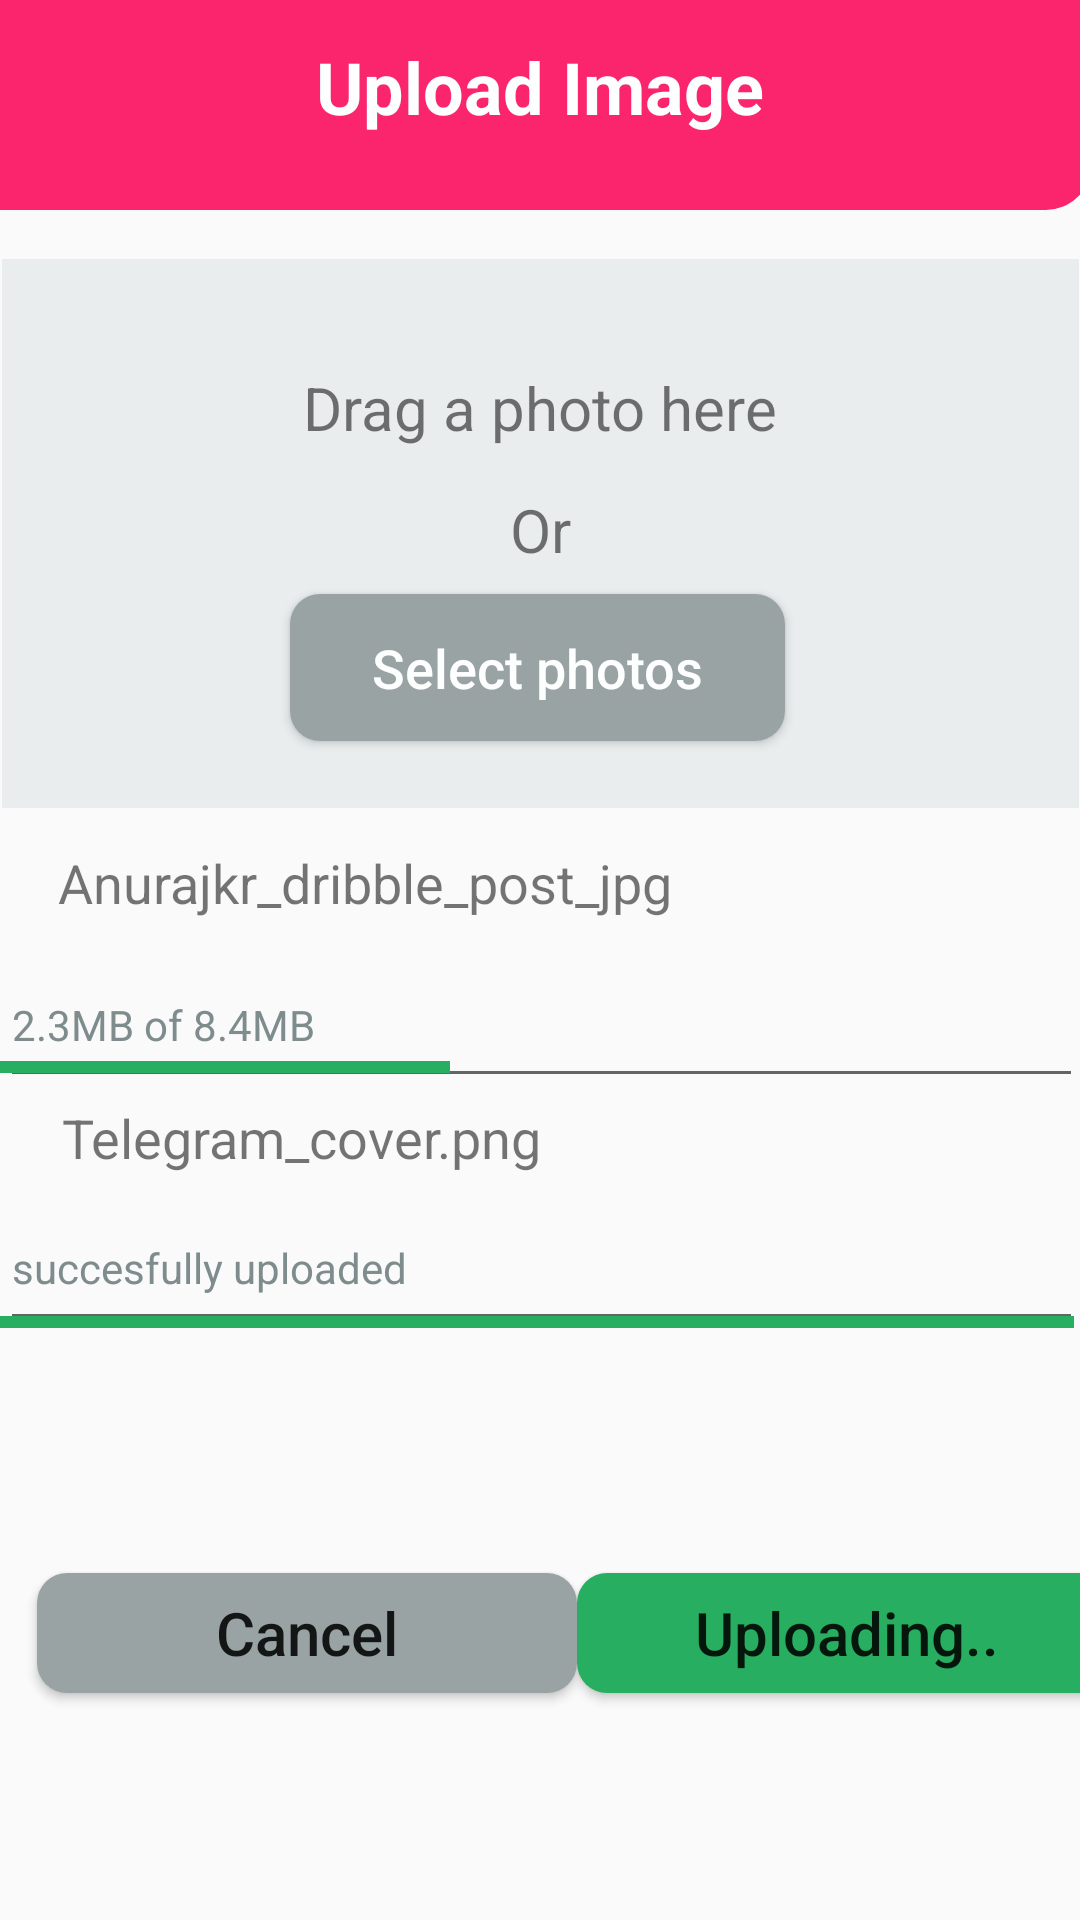

Write the Android layout XML for this screen, with the resource values it uses.
<!-- AndroidManifest.xml: application theme Theme.Market_Application -->
<!-- res/layout/activity_upload_image.xml -->
<?xml version="1.0" encoding="utf-8"?>
<androidx.constraintlayout.widget.ConstraintLayout xmlns:android="http://schemas.android.com/apk/res/android"
    xmlns:app="http://schemas.android.com/apk/res-auto"
    xmlns:tools="http://schemas.android.com/tools"
    android:id="@+id/main"
    android:layout_width="match_parent"
    android:layout_height="match_parent"
    tools:context=".Upload_Image">

    <com.google.android.material.appbar.MaterialToolbar

        android:id="@+id/materialToolbar5"
        android:layout_width="412dp"
        android:layout_height="45dp"
        android:background="?attr/colorPrimary"
        android:backgroundTint="#FA256D"
        android:minHeight="?attr/actionBarSize"
        android:theme="?attr/actionBarTheme"
        app:layout_constraintBottom_toBottomOf="parent"
        app:layout_constraintEnd_toEndOf="parent"
        app:layout_constraintHorizontal_bias="1.0"
        app:layout_constraintStart_toStartOf="parent"
        app:layout_constraintTop_toTopOf="parent"
        app:layout_constraintVertical_bias="0.0" />

    <com.google.android.material.appbar.MaterialToolbar

        android:id="@+id/materialToolbar7"
        android:layout_width="437dp"
        android:layout_height="70dp"
        android:background="@drawable/bt_round"
        android:minHeight="?attr/actionBarSize"
        android:theme="?attr/actionBarTheme"
        app:layout_constraintBottom_toBottomOf="parent"
        app:layout_constraintEnd_toEndOf="parent"
        app:layout_constraintHorizontal_bias="0.960"
        app:layout_constraintStart_toStartOf="parent"
        app:layout_constraintTop_toTopOf="parent"
        app:layout_constraintVertical_bias="0.0" />

    <TextView
        android:id="@+id/textView27"
        android:layout_width="wrap_content"
        android:layout_height="wrap_content"
        android:text="Upload Image"
        android:textColor="#FDFEFE"
        android:textSize="24sp"
        android:textStyle="bold"
        app:layout_constraintBottom_toBottomOf="parent"
        app:layout_constraintEnd_toEndOf="parent"
        app:layout_constraintStart_toStartOf="parent"
        app:layout_constraintTop_toTopOf="parent"
        app:layout_constraintVertical_bias="0.021" />

    <com.google.android.material.appbar.MaterialToolbar
        android:id="@+id/materialToolbar6"
        android:layout_width="359dp"
        android:layout_height="183dp"
        android:background="?attr/colorPrimary"
        android:backgroundTint="#EAEDED"
        android:minHeight="?attr/actionBarSize"
        android:theme="?attr/actionBarTheme"
        app:layout_constraintBottom_toBottomOf="parent"
        app:layout_constraintEnd_toEndOf="parent"
        app:layout_constraintStart_toStartOf="parent"
        app:layout_constraintTop_toTopOf="parent"
        app:layout_constraintVertical_bias="0.189" />

    <TextView
        android:id="@+id/textView28"
        android:layout_width="wrap_content"
        android:layout_height="wrap_content"
        android:text="Drag a photo here"
        android:textSize="20dp"
        app:layout_constraintBottom_toBottomOf="parent"
        app:layout_constraintEnd_toEndOf="parent"
        app:layout_constraintStart_toStartOf="parent"
        app:layout_constraintTop_toBottomOf="@+id/materialToolbar5"
        app:layout_constraintVertical_bias="0.136" />

    <TextView
        android:id="@+id/textView29"
        android:layout_width="wrap_content"
        android:layout_height="wrap_content"
        android:text="Or"
        android:textSize="20sp"
        app:layout_constraintBottom_toBottomOf="parent"
        app:layout_constraintEnd_toEndOf="parent"
        app:layout_constraintStart_toStartOf="parent"
        app:layout_constraintTop_toBottomOf="@+id/materialToolbar5"
        app:layout_constraintVertical_bias="0.208" />

    <Button
        android:id="@+id/button3"
        android:layout_width="165dp"
        android:layout_height="49dp"
        android:layout_marginTop="8dp"
        android:background="@drawable/btn_upload"
        android:text="Select photos"
        android:textAllCaps="false"
        android:textColor="#FDFEFE"
        android:textSize="18sp"
        app:layout_constraintEnd_toEndOf="@+id/textView29"
        app:layout_constraintHorizontal_bias="0.507"
        app:layout_constraintStart_toStartOf="@+id/textView29"
        app:layout_constraintTop_toBottomOf="@+id/textView29" />

    <TextView

        android:id="@+id/textView31"
        android:layout_width="wrap_content"
        android:layout_height="wrap_content"
        android:text="Telegram_cover.png"
        android:textSize="18sp"
        app:layout_constraintBottom_toBottomOf="parent"
        app:layout_constraintEnd_toEndOf="parent"
        app:layout_constraintHorizontal_bias="0.103"
        app:layout_constraintStart_toStartOf="parent"
        app:layout_constraintTop_toTopOf="parent"
        app:layout_constraintVertical_bias="0.596" />

    <TextView

        android:id="@+id/textView30"
        android:layout_width="wrap_content"
        android:layout_height="wrap_content"
        android:text="Anurajkr_dribble_post_jpg"
        android:textSize="18sp"
        app:layout_constraintBottom_toBottomOf="parent"
        app:layout_constraintEnd_toEndOf="parent"
        app:layout_constraintHorizontal_bias="0.125"
        app:layout_constraintStart_toStartOf="parent"
        app:layout_constraintTop_toTopOf="parent"
        app:layout_constraintVertical_bias="0.458" />

    <EditText

        android:id="@+id/editText3"
        android:layout_width="361dp"
        android:layout_height="52dp"
        android:ems="10"
        android:inputType="text"
        android:text="2.3MB of 8.4MB"
        android:textColor="#7F8C8D"
        android:textSize="14dp"
        app:layout_constraintBottom_toBottomOf="parent"
        app:layout_constraintEnd_toEndOf="parent"
        app:layout_constraintHorizontal_bias="0.52"
        app:layout_constraintStart_toStartOf="parent"
        app:layout_constraintTop_toBottomOf="@+id/button3"
        app:layout_constraintVertical_bias="0.196" />

    <EditText
        android:id="@+id/editTextText"
        android:layout_width="361dp"
        android:layout_height="52dp"
        android:ems="10"
        android:inputType="text"
        android:text="succesfully uploaded"
        android:textColor="#7F8C8D"
        android:textSize="14dp"
        app:layout_constraintBottom_toBottomOf="parent"
        app:layout_constraintEnd_toEndOf="parent"
        app:layout_constraintHorizontal_bias="0.52"
        app:layout_constraintStart_toStartOf="parent"
        app:layout_constraintTop_toBottomOf="@+id/button3"
        app:layout_constraintVertical_bias="0.434" />

    <Button
        android:id="@+id/btnCancel"
        android:layout_width="180dp"
        android:layout_height="40dp"
        android:background="@drawable/btn_upload"
        android:text="Cancel"
        android:textAllCaps="false"
        android:textSize="20dp"
        app:layout_constraintBottom_toBottomOf="parent"
        app:layout_constraintEnd_toEndOf="parent"
        app:layout_constraintHorizontal_bias="0.069"
        app:layout_constraintStart_toStartOf="parent"
        app:layout_constraintTop_toBottomOf="@+id/editTextText"
        app:layout_constraintVertical_bias="0.505" />

    <Button
        android:id="@+id/btnUploading"
        android:layout_width="180dp"
        android:layout_height="40dp"
        android:layout_marginStart="8dp"
        android:background="@drawable/btn_uploading"
        android:text="Uploading.."
        android:textAllCaps="false"
        android:textSize="20dp"
        app:layout_constraintBottom_toBottomOf="@+id/btnCancel"
        app:layout_constraintEnd_toEndOf="parent"
        app:layout_constraintHorizontal_bias="0.407"
        app:layout_constraintStart_toEndOf="@+id/btnCancel"
        app:layout_constraintTop_toTopOf="@+id/btnCancel"
        app:layout_constraintVertical_bias="0.0" />

    <ImageView

        android:layout_width="21dp"
        android:layout_height="25dp"
        app:layout_constraintBottom_toBottomOf="parent"
        app:layout_constraintEnd_toEndOf="parent"
        app:layout_constraintHorizontal_bias="0.942"
        app:layout_constraintStart_toStartOf="parent"
        app:layout_constraintTop_toTopOf="parent"
        app:layout_constraintVertical_bias="0.638"
        app:srcCompat="@drawable/cross" />

    <ImageView
        android:id="@+id/imageView3"
        android:layout_width="21dp"
        android:layout_height="25dp"
        app:layout_constraintBottom_toBottomOf="parent"
        app:layout_constraintEnd_toEndOf="parent"
        app:layout_constraintHorizontal_bias="0.94"
        app:layout_constraintStart_toStartOf="parent"
        app:layout_constraintTop_toBottomOf="@+id/button3"
        app:layout_constraintVertical_bias="0.197"
        app:srcCompat="@drawable/cross" />

    <com.google.android.material.appbar.MaterialToolbar
        android:id="@+id/materialToolbar2"
        android:layout_width="150dp"
        android:layout_height="4dp"
        android:background="?attr/colorPrimary"
        android:backgroundTint="#27AE60"
        android:minHeight="?attr/actionBarSize"
        android:theme="?attr/actionBarTheme"
        app:layout_constraintBottom_toBottomOf="parent"
        app:layout_constraintEnd_toEndOf="parent"
        app:layout_constraintHorizontal_bias="0.0"
        app:layout_constraintStart_toStartOf="@+id/editText3"
        app:layout_constraintTop_toBottomOf="@+id/materialToolbar6"
        app:layout_constraintVertical_bias="0.230"
        tools:ignore="MissingConstraints" />

    <com.google.android.material.appbar.MaterialToolbar

        android:layout_width="358dp"
        android:layout_height="4dp"
        android:background="?attr/colorPrimary"
        android:backgroundTint="#27AE60"
        android:minHeight="?attr/actionBarSize"
        android:theme="?attr/actionBarTheme"
        app:layout_constraintBottom_toBottomOf="parent"
        app:layout_constraintEnd_toEndOf="parent"
        app:layout_constraintHorizontal_bias="0.1"
        app:layout_constraintStart_toStartOf="@+id/editTextText"
        app:layout_constraintTop_toBottomOf="@+id/editText3"
        app:layout_constraintVertical_bias="0.269"
        tools:ignore="MissingConstraints" />
</androidx.constraintlayout.widget.ConstraintLayout>
<!-- resources referenced by this layout -->
<resources>
  <!-- drawable bt_round (drawable) -->
  <?xml version="1.0" encoding="utf-8"?>
  <shape xmlns:android="http://schemas.android.com/apk/res/android">
  <solid android:color="#FA256D"/>
      <corners android:radius="15dp"/>
  </shape>
  <!-- drawable btn_upload (drawable) -->
  <?xml version="1.0" encoding="utf-8"?>
  <shape xmlns:android="http://schemas.android.com/apk/res/android">
  <solid android:color="#99A3A4"/>
      <corners android:radius="10dp"/>
  </shape>
  <!-- drawable btn_uploading (drawable) -->
  <?xml version="1.0" encoding="utf-8"?>
  <shape xmlns:android="http://schemas.android.com/apk/res/android">
  <solid android:color="#27AE60"/>
      <corners android:radius="10dp"/>
  </shape>
  <style name="Theme.Market_Application" parent="Base.Theme.Market_Application" />
  <style name="Base.Theme.Market_Application" parent="Theme.AppCompat.Light.NoActionBar">
          
          
      </style>
</resources>
